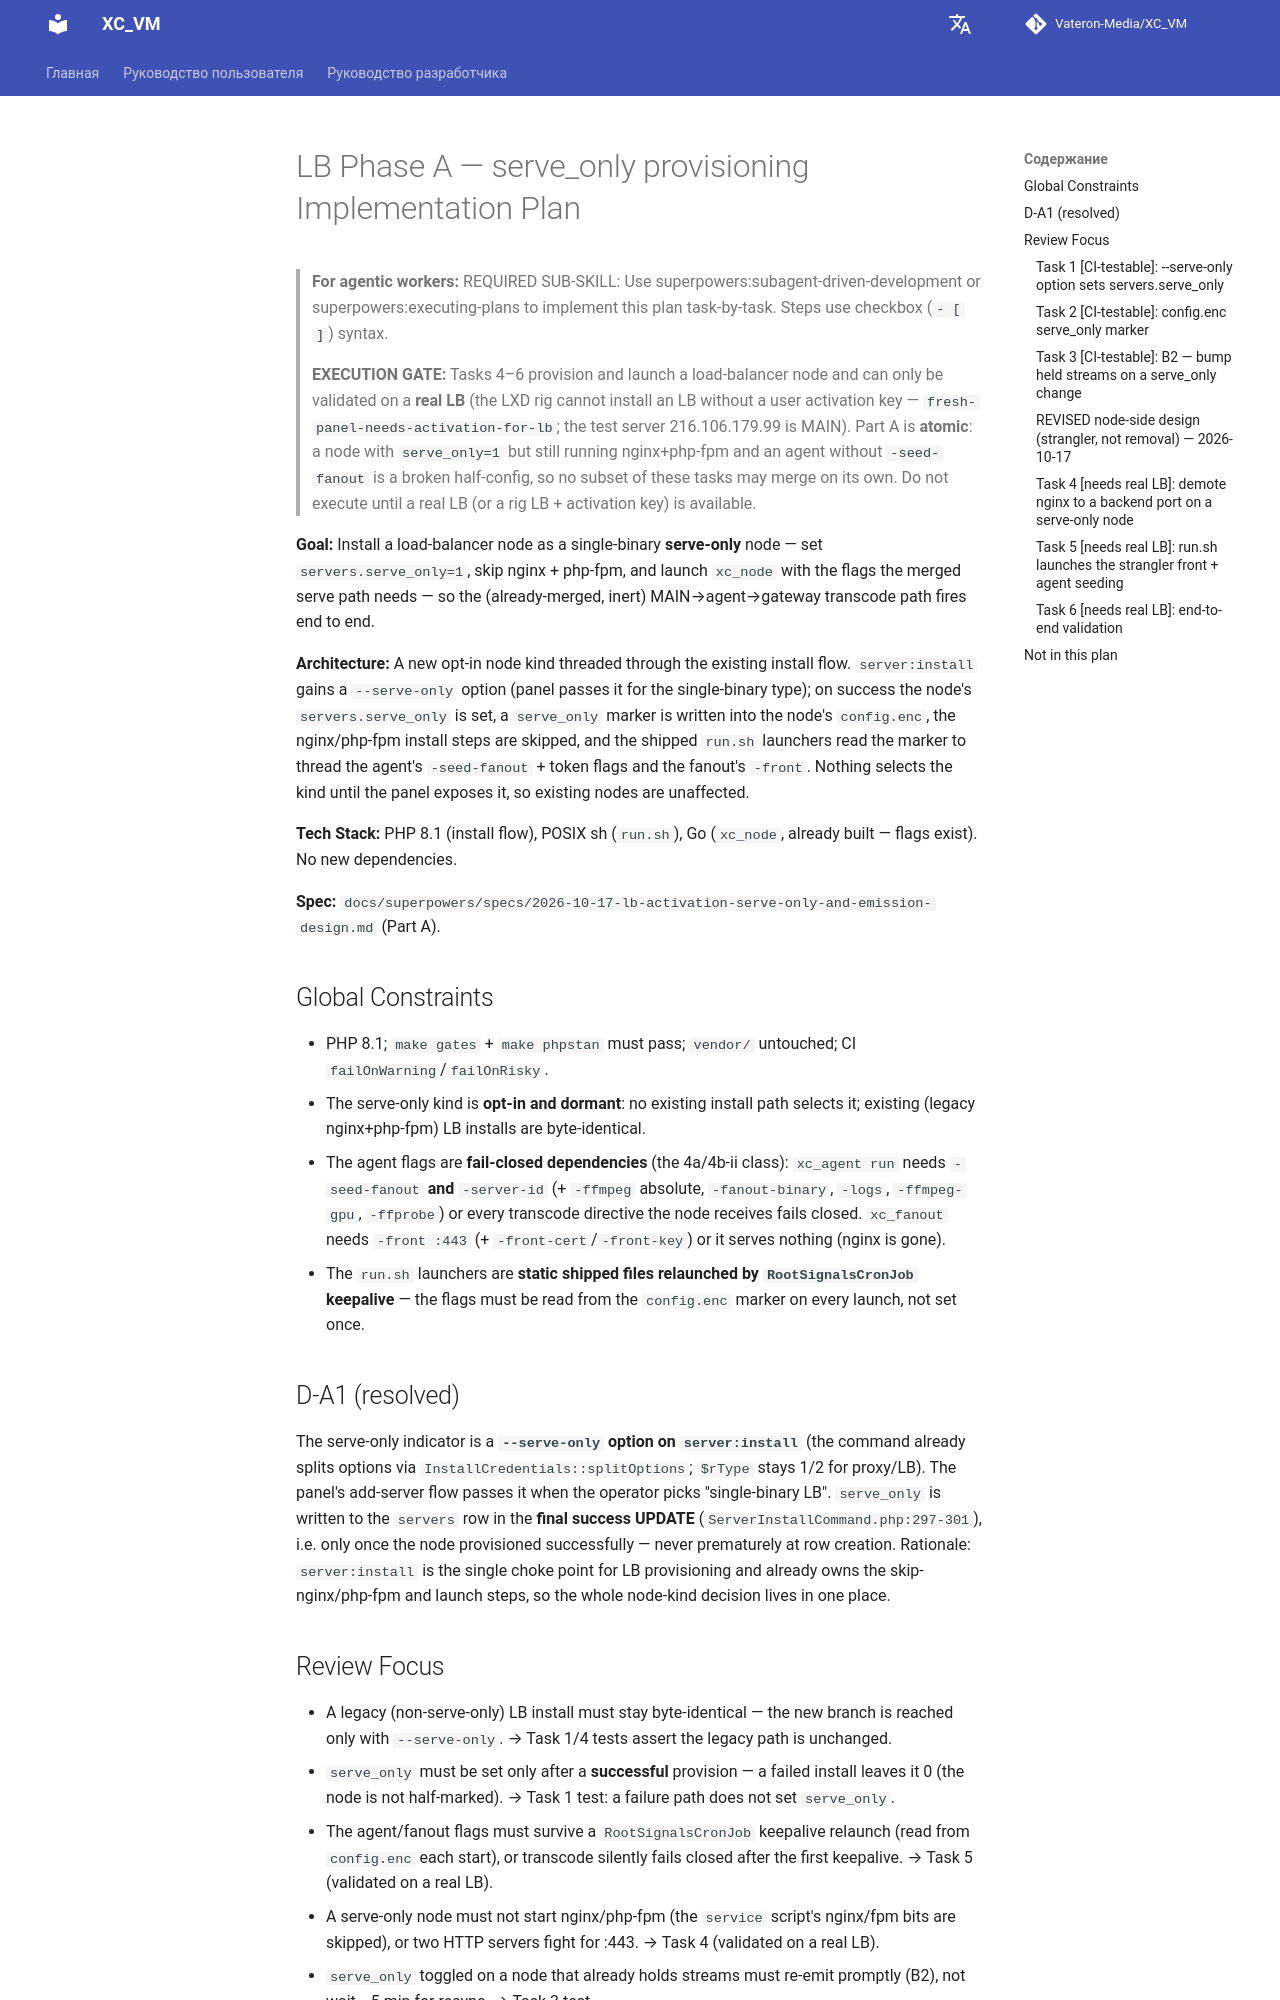

repository: Vateron-Media/XC_VM · page: 2.7.4/ru/superpowers/plans/2026-10-17-lb-phase-a-serve-only-provisioning/index.html · generator: mkdocs

# LB Phase A — serve_only provisioning Implementation Plan

> **For agentic workers:** REQUIRED SUB-SKILL: Use superpowers:subagent-driven-development or superpowers:executing-plans to implement this plan task-by-task. Steps use checkbox (`- [ ]`) syntax.
>
> **EXECUTION GATE:** Tasks 4–6 provision and launch a load-balancer node and can only be validated on a **real LB** (the LXD rig cannot install an LB without a user activation key — `fresh-panel-needs-activation-for-lb`; the test server 216.106.179.99 is MAIN). Part A is **atomic**: a node with `serve_only=1` but still running nginx+php-fpm and an agent without `-seed-fanout` is a broken half-config, so no subset of these tasks may merge on its own. Do not execute until a real LB (or a rig LB + activation key) is available.

**Goal:** Install a load-balancer node as a single-binary **serve-only** node — set `servers.serve_only=1`, skip nginx + php-fpm, and launch `xc_node` with the flags the merged serve path needs — so the (already-merged, inert) MAIN→agent→gateway transcode path fires end to end.

**Architecture:** A new opt-in node kind threaded through the existing install flow. `server:install` gains a `--serve-only` option (panel passes it for the single-binary type); on success the node's `servers.serve_only` is set, a `serve_only` marker is written into the node's `config.enc`, the nginx/php-fpm install steps are skipped, and the shipped `run.sh` launchers read the marker to thread the agent's `-seed-fanout` + token flags and the fanout's `-front`. Nothing selects the kind until the panel exposes it, so existing nodes are unaffected.

**Tech Stack:** PHP 8.1 (install flow), POSIX sh (`run.sh`), Go (`xc_node`, already built — flags exist). No new dependencies.

**Spec:** `docs/superpowers/specs/2026-10-17-lb-activation-serve-only-and-emission-design.md` (Part A).

## Global Constraints

- PHP 8.1; `make gates` + `make phpstan` must pass; `vendor/` untouched; CI `failOnWarning`/`failOnRisky`.
- The serve-only kind is **opt-in and dormant**: no existing install path selects it; existing (legacy nginx+php-fpm) LB installs are byte-identical.
- The agent flags are **fail-closed dependencies** (the 4a/4b-ii class): `xc_agent run` needs `-seed-fanout` **and** `-server-id` (+ `-ffmpeg` absolute, `-fanout-binary`, `-logs`, `-ffmpeg-gpu`, `-ffprobe`) or every transcode directive the node receives fails closed. `xc_fanout` needs `-front :443` (+ `-front-cert`/`-front-key`) or it serves nothing (nginx is gone).
- The `run.sh` launchers are **static shipped files relaunched by `RootSignalsCronJob` keepalive** — the flags must be read from the `config.enc` marker on every launch, not set once.

## D-A1 (resolved)

The serve-only indicator is a **`--serve-only` option on `server:install`** (the command already splits options via `InstallCredentials::splitOptions`; `$rType` stays 1/2 for proxy/LB). The panel's add-server flow passes it when the operator picks "single-binary LB". `serve_only` is written to the `servers` row in the **final success UPDATE** (`ServerInstallCommand.php:297-301`), i.e. only once the node provisioned successfully — never prematurely at row creation. Rationale: `server:install` is the single choke point for LB provisioning and already owns the skip-nginx/php-fpm and launch steps, so the whole node-kind decision lives in one place.
